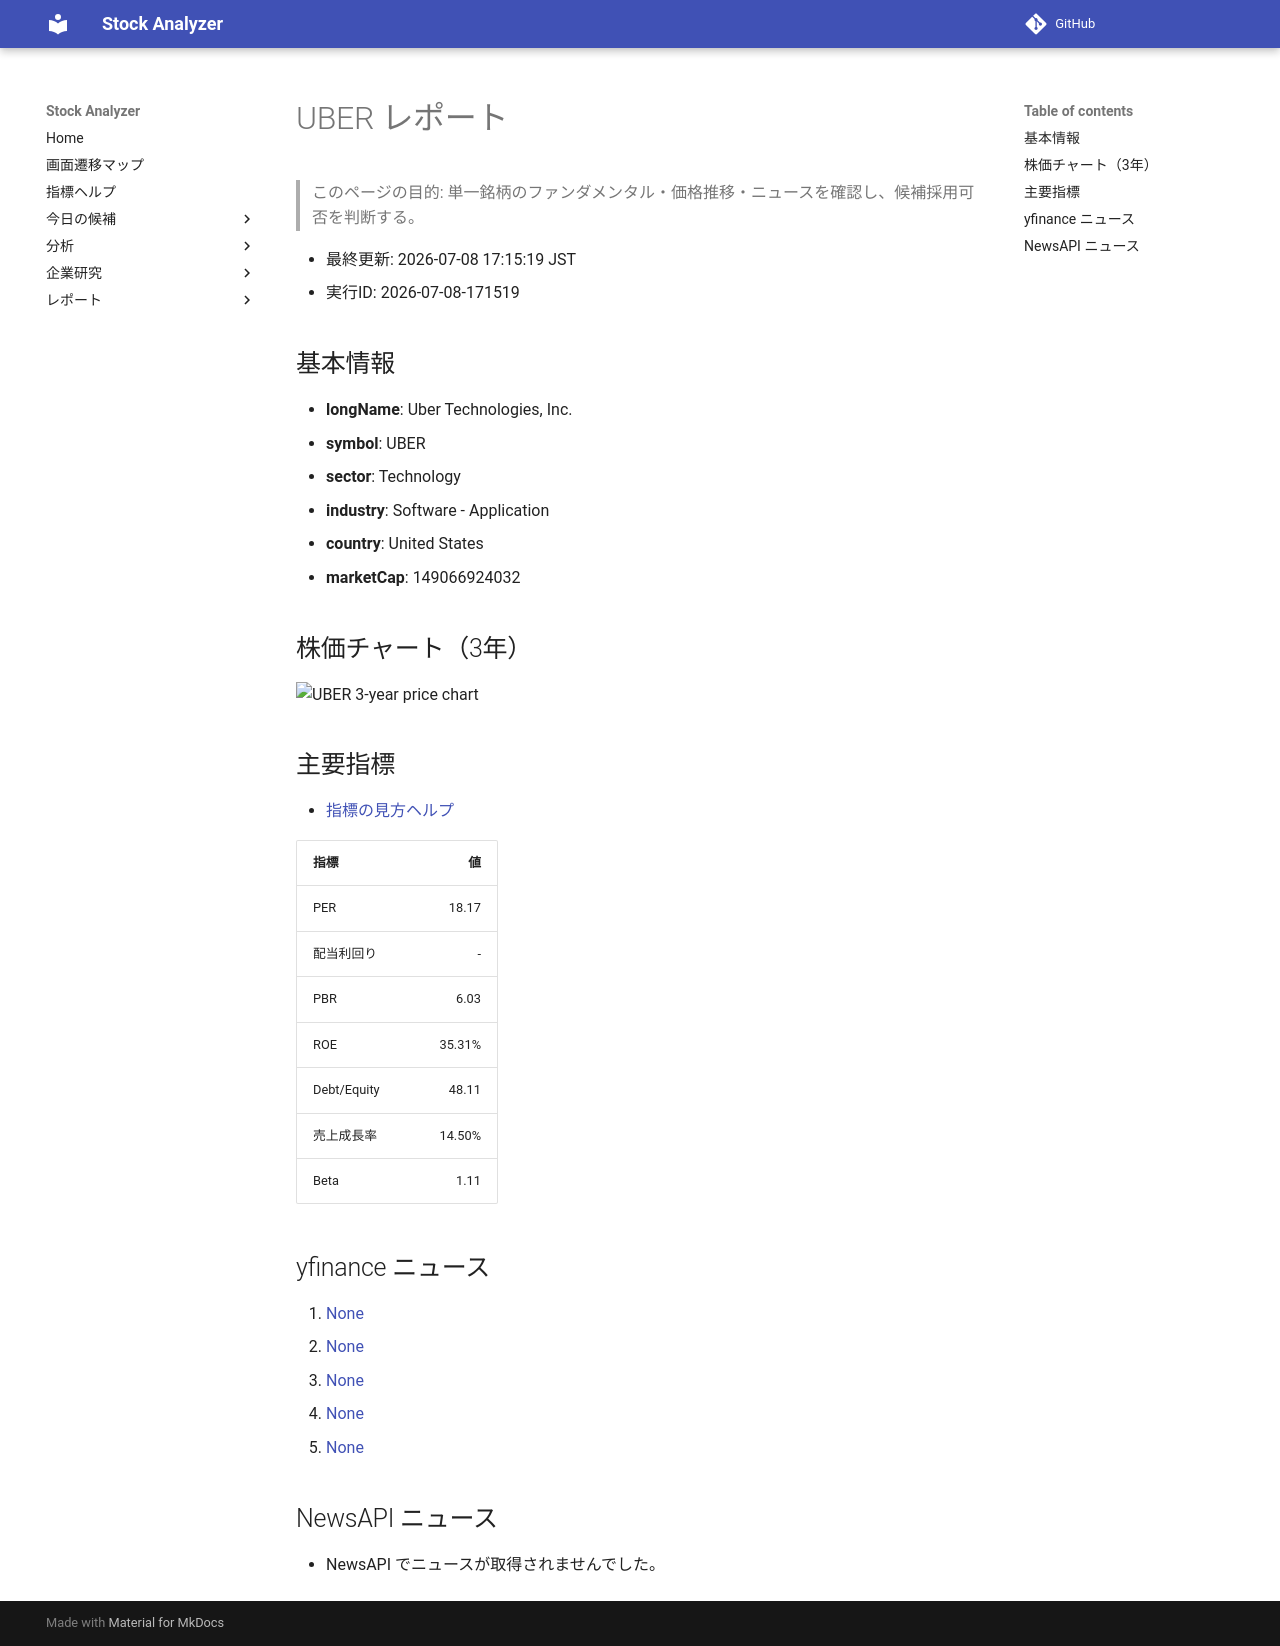

repository: Yumi-note/Making-APP · page: reports/2026-07-08/171519/UBER/index.html · generator: mkdocs

# UBER レポート

> このページの目的: 単一銘柄のファンダメンタル・価格推移・ニュースを確認し、候補採用可否を判断する。

- 最終更新: 2026-07-08 17:15:19 JST
- 実行ID: 2026-07-08-171519

## 基本情報

- **longName**: Uber Technologies, Inc.
- **symbol**: UBER
- **sector**: Technology
- **industry**: Software - Application
- **country**: United States
- **marketCap**: 149066924032

## 株価チャート（3年）

![UBER 3-year price chart](UBER_3y.png)

## 主要指標

- [指標の見方ヘルプ](../../../../indicators.md)

| 指標 | 値 |
|---|---:|
| PER | 18.17 |
| 配当利回り | - |
| PBR | 6.03 |
| ROE | 35.31% |
| Debt/Equity | 48.11 |
| 売上成長率 | 14.50% |
| Beta | 1.11 |

## yfinance ニュース

1. [None](None)
2. [None](None)
3. [None](None)
4. [None](None)
5. [None](None)

## NewsAPI ニュース

- NewsAPI でニュースが取得されませんでした。
